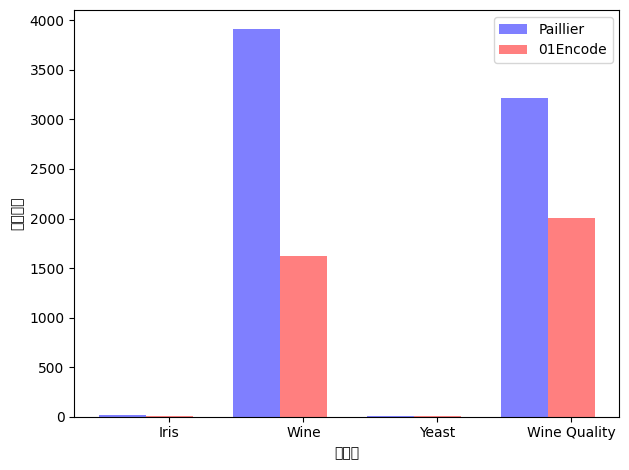

Reproduce this figure in Python.
# coding:utf-8
import numpy as np
import matplotlib.pyplot as plt
plt.rcParams['font.sans-serif'] = ['SimHei']
n_groups = 4

# 运行时间
# means_paillier = (2.122, 1.941, 10.236, 24.956)
# means_01encode = (0.121, 0.215, 3.491, 10.478)

# 平方误差
means_paillier = (16.44, 3908.48, 10.83, 3213.73)
means_01encode = (7.95, 1622.82, 10.91, 2009.56)

fig, ax = plt.subplots()
index = np.arange(n_groups)
bar_width = 0.35

opacity = 0.5
rects1 = plt.bar(index, means_paillier, bar_width, alpha=opacity, color='b', label='Paillier')
rects2 = plt.bar(index + bar_width, means_01encode, bar_width, alpha=opacity, color='r', label='01Encode')

plt.xlabel(u'数据集')
# plt.ylabel(u'运行时间/s')
plt.ylabel(u'平方误差')
plt.xticks(index + bar_width, ('Iris', 'Wine', 'Yeast', 'Wine Quality'))
fig.tight_layout()
plt.legend()

# plt.savefig('k-means.jpg')
plt.show()
